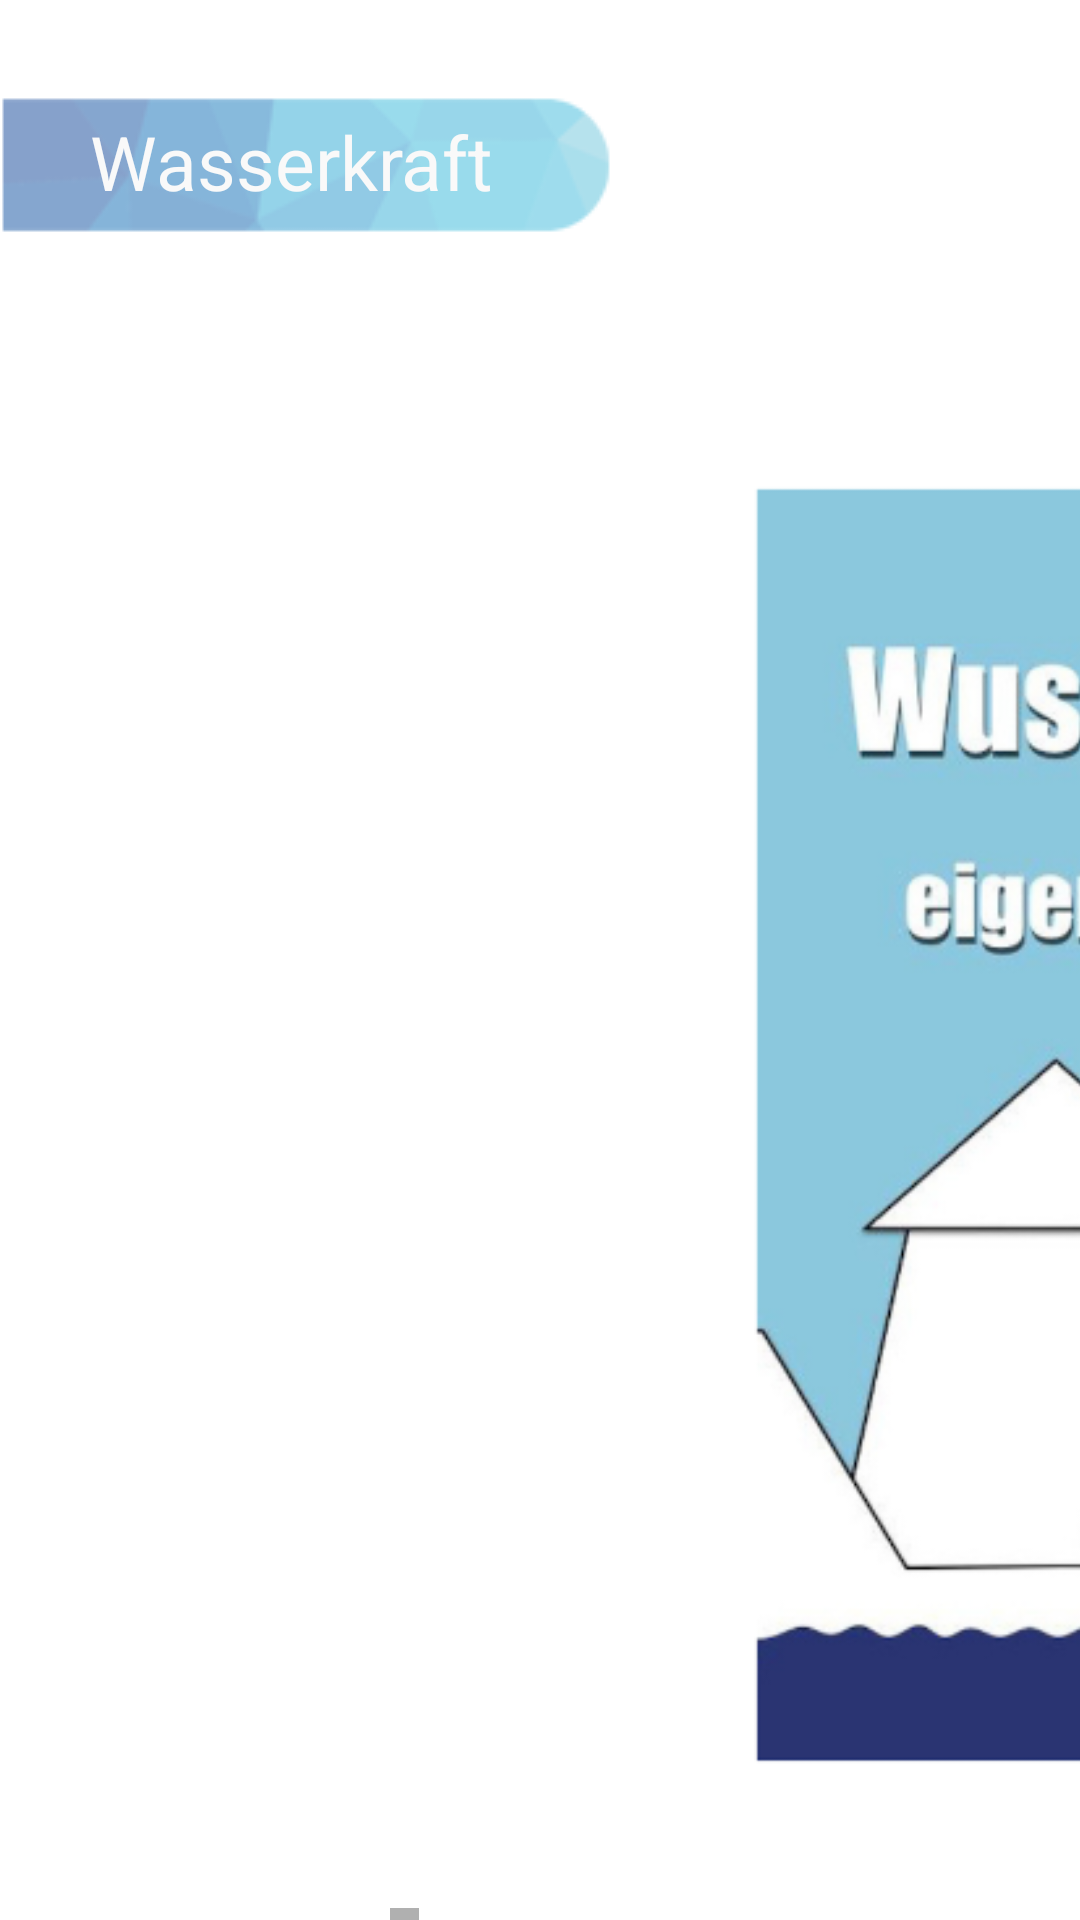

This screen was rendered from an Android layout file. Write that file and the resources it references.
<!-- AndroidManifest.xml: application theme Theme.RheinSYSTEM -->
<!-- res/layout/activity_hydropower.xml -->
<?xml version="1.0" encoding="utf-8"?>
<RelativeLayout xmlns:android="http://schemas.android.com/apk/res/android"
    xmlns:app="http://schemas.android.com/apk/res-auto"
    xmlns:tools="http://schemas.android.com/tools"
    android:layout_width="wrap_content"
    android:layout_height="match_parent"
    tools:context=".hydropower"
    android:id="@+id/id_scroll_hp"
    >

    <ImageButton
        android:id="@+id/btn_return"
        android:layout_width="213dp"
        android:layout_height="wrap_content"
        android:layout_marginStart="0dp"
        android:layout_marginTop="0dp"
        android:background="#00FFFFFF"
        android:backgroundTint="#00FFFFFF"
        android:clickable="true"
        android:contentDescription="@string/ignorea"
        android:focusable="true"
        android:minHeight="48dp"
        android:src="@drawable/tab_return"
        tools:ignore="SpeakableTextPresentCheck,ImageContrastCheck,DuplicateSpeakableTextCheck" />

    <TextView
        android:id="@+id/title_hp"
        android:layout_width="wrap_content"
        android:layout_height="wrap_content"
        android:layout_marginStart="30sp"
        android:layout_marginTop="37sp"
        android:text="@string/wasserkraft"
        android:textColor="#F9F9F9"
        android:textSize="25sp"
        tools:ignore="TextContrastCheck" />

    <HorizontalScrollView
        android:layout_width="wrap_content"
        android:layout_height="700dp"
        android:layout_marginStart="130dp"
        android:layout_marginTop="110dp"
        android:contentDescription="@string/btn_ico_quizz">

        <LinearLayout
            android:layout_width="wrap_content"
            android:layout_height="match_parent"
            android:orientation="horizontal">

            <ImageView
                android:layout_width="wrap_content"
                android:layout_height="wrap_content"
                android:src="@drawable/fkft_eins"
                android:contentDescription="@string/ignoree" />

            <ImageView
                android:layout_width="wrap_content"
                android:layout_height="wrap_content"
                android:src="@drawable/fkft_zwei"
                tools:ignore="ImageContrastCheck"
                android:contentDescription="@string/ignored" />

            <ImageView
                android:layout_width="wrap_content"
                android:layout_height="wrap_content"
                android:src="@drawable/fkft_drei"
                android:contentDescription="@string/ignorec" />

            <ImageView
                android:layout_width="wrap_content"
                android:layout_height="wrap_content"
                android:src="@drawable/fkft_vierr"
                android:contentDescription="@string/ignoreb" />

            <ImageView
                android:layout_width="wrap_content"
                android:layout_height="wrap_content"
                android:layout_marginEnd="60dp"
                android:src="@drawable/carousel___rhenisys"
                android:contentDescription="@string/ignored" />
        </LinearLayout>

    </HorizontalScrollView>

</RelativeLayout>
<!-- resources referenced by this layout -->
<resources>
  <!-- drawable carousel___rhenisys: png bitmap (drawable, 114844 bytes) -->
  <!-- drawable fkft_drei: png bitmap (drawable, 348500 bytes) -->
  <!-- drawable fkft_eins: png bitmap (drawable, 323109 bytes) -->
  <!-- drawable fkft_vierr: png bitmap (drawable, 295075 bytes) -->
  <!-- drawable fkft_zwei: png bitmap (drawable, 289589 bytes) -->
  <!-- drawable tab_return: png bitmap (drawable, 3970 bytes) -->
  <string name="btn_ico_quizz">btn_Quiz</string>
  <string name="ignorea">ignore</string>
  <string name="ignoreb">ignore</string>
  <string name="ignorec">ignore</string>
  <string name="ignored">ignore</string>
  <string name="ignoree">ignore</string>
  <string name="wasserkraft">Wasserkraft</string>
  <style name="Theme.RheinSYSTEM" parent="Theme.MaterialComponents.DayNight.DarkActionBar">
          
          <item name="colorPrimary">@color/purple_500</item>
          <item name="colorPrimaryVariant">@color/purple_700</item>
          <item name="colorOnPrimary">@color/white</item>
          
          <item name="colorSecondary">@color/teal_200</item>
          <item name="colorSecondaryVariant">@color/teal_700</item>
          <item name="colorOnSecondary">@color/black</item>
          
          <item name="android:statusBarColor" tools:targetApi="l">?attr/colorPrimaryVariant</item>
          
      </style>
  <!-- not gathered from this repository: default colours our renderer supplied (Android Studio template values) -->
  <color name="purple_500">#FF6200EE</color>
  <color name="purple_700">#FF3700B3</color>
  <color name="teal_200">#FF03DAC5</color>
  <color name="teal_700">#FF018786</color>
  <color name="black">#FF000000</color>
  <color name="white">#FFFFFFFF</color>
</resources>
